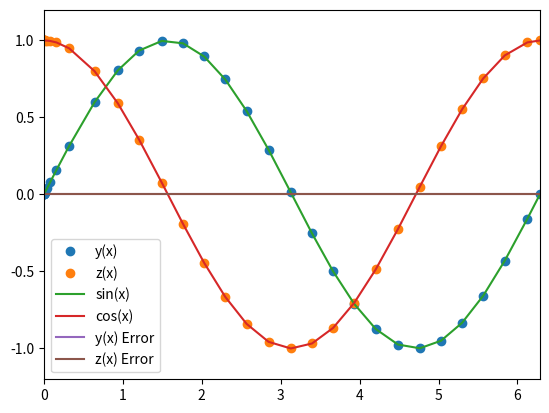

Python code for this plot:
%matplotlib inline
import matplotlib.pyplot as plt
import numpy as np

def dfdx(x,f):
    
    y= f[0]
    z=f[1]
    
    dydx = np.zeros_like(f)
    dydx[0] = z
    dydx[1] = -1*y
    
    return dydx

def cash_karp_core_mv(x_i,y_i,nv,h,f):
    ni = 7 
    nj = 6
    ci = np.zeros(ni)
    aij = np.zeros( (ni,nj) )
    bi = np.zeros(ni)
    bis = np.zeros(ni)
    
    ci[2] = 1./5.
    ci[3] = 3./10.
    ci[4] = 3./5.
    ci[5] = 1.
    ci[6] = 7./8.
    
    #j=1
    aij[2,1] = 1./5
    aij[3,1] = 3./40.
    aij[4,1] = 3./10.
    aij[5,1] = -11./54.
    aij[6,1] = 1631./55296.
    
    #j=2
    aij[3,2] = 9./40.
    aij[4,2] = -9./10.
    aij[5,2] = 5./2.
    aij[6,2] = 175./512.
    
    #j=3
    aij[4,3] = 6./5.
    aij[5,3] = -70./27.
    aij[6,3] = 575./13824.
    
    #j=4
    aij[5,4] = 35./27.
    aij[6,4] = 44275./110592.
    
    #j=5
    aij[6,5] = 253./4096.
    
    #bi
    bi[1] = 37./378.
    bi[2] = 0.
    bi[3] = 250./621.
    bi[4] = 125./594.
    bi[5] = 0.0
    bi[6] = 512./1771.
    
    #bis
    bis[1] = 2825./27648.
    bis[2] = 0.0
    bis[3] = 18575./48384.
    bis[4] = 13525./55296
    bis[5] = 277./14336.
    bis[6] = 1./4.
    
    #define the k array
    ki = np.zeros((ni,nv))
    
    #compute ki
    for i in range(1,ni):
        #compute xn+1 for i
        xn = x_i + ci[i]*h
        
        #compute temp y
        yn = y_i.copy()
        for j in range(1,i):
            yn += aij[i,j]*ki[j,:]
        
        #get k
        ki[i,:] = h*f(xn,yn)
        
        
        ynpo = y_i.copy()
        ynpos = y_i.copy()
        #print
        for i in range(1,ni):
            ynpo += bi[i] *ki[i,:]
            ynpos += bis[i]*ki[i,:]
        
        
    Delta = np.fabs(ynpo-ynpos)
        
    return ynpo,Delta
    
    

def cash_karp_mv_ad(dfdx,x_i,y_i,nv,h,tol):
    
    SAFETY = 0.9
    H_NEW_FAC = 2.0
    
    imax = 10000
    
    i =0
    
    Delta = np.full(nv,2*tol)
    
    h_step = h
    
    while(Delta.max()/tol>1.0):
        y_ipo, Delta = cash_karp_core_mv(x_i,y_i,nv,h_step,dfdx)
        
        if(Delta.max()/tol>1.0):
            
            h_step *= SAFETY * (Delta.max()/tol)**(-0.25)
            
        if(i>imax):
            print("Too many iterations in cash_karp_mv_ad()")
            raise StopIteration("Ending after i = ", i)
            
        i += 1
        
    h_new = np.fmin(h_step * (Delta.max()/tol)**(-0.9),h_step * H_NEW_FAC)
    
    return y_ipo, h_new, h_step

def cash_karp_mv(dfdx, a,b,y_a,tol,verbose=False):
    xi =a 
    yi = y_a.copy()
    flag=True
    h = 1.0e-4 * (b-a)
    
    imax = 1000
    
    i = 0
    
    nv = len(y_a)
    
    x=np.full(1,a)
    y=np.full( (1,nv), y_a)
    
    #loop
    while(flag):
        y_ipo, h_new, h_step = cash_karp_mv_ad(dfdx,xi,yi,nv,h,tol)
        
        h = h_new
        
        if(xi+h_step>b):
            
            h = b - xi
            
            y_ipo, h_new, h_step = cash_karp_mv_ad(dfdx, xi, yi, nv, h, tol)
            
            flag = False 
            
        xi += h_step
        yi = y_ipo.copy()
        
        x = np.append(x,xi)
        y_ipo = np.zeros((len(x),nv))
        y_ipo[0:len(x)-1,:]=y[:]
        y_ipo[-1,:] =yi[:]
        del y
        y=y_ipo
        
        if(i>=imax):
            print("Maximum iterations reached.")
            raise StopIteration("Iteration number = ", i)
        i += 1
        
        if(verbose):
            s="i = %3d\tx = %9.8f\ty = %9.8f\th = %9.8f\tb = %9.8f" % (i,xi,yi[0],h_step,b)
            print(s)
        if(xi == b):
            flag=False
            
    return x,y

a=0.0
b=2.0*np.pi
y_0 = np.zeros(2)
y_0[0]=0.0
y_0[1]=1.0
nv= 2

tolerance = 1.0e-6

x,y=cash_karp_mv(dfdx,a,b,y_0,tolerance,verbose=True)
plt.plot(x,y[:,0],'o',label='y(x)')
plt.plot(x,y[:,1],'o',label='z(x)')
plt.plot(x,np.sin(x),label='sin(x)')
plt.plot(x,np.cos(x),label='cos(x)')
plt.xlim([0,2*np.pi])
plt.ylim([-1.2,1.2])
plt.legend(frameon=False)

plt.plot(x, y[:,0]-np.sin(x),label="y(x) Error")
plt.plot(x,y[:,1]-np.cos(x),label = "z(x) Error")
plt.legend()